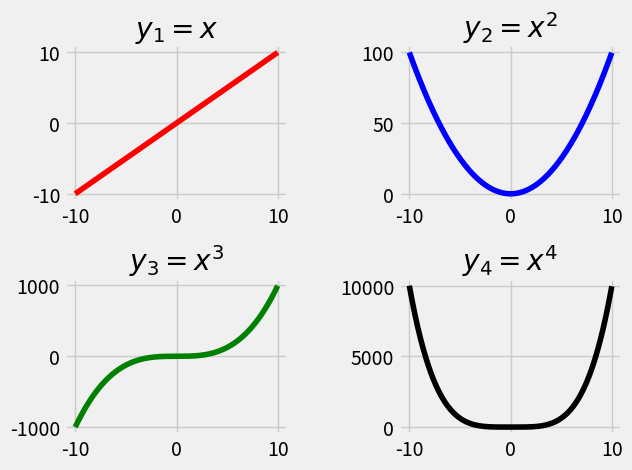

Python code for this plot:
# importing required modules
import matplotlib.pyplot as plt
import numpy as np

# function to generate coordinates


def create_plot(ptype):
	# setting the x-axis values
	x = np.arange(-10, 10, 0.01)

	# setting the y-axis values
	if ptype == 'linear':
		y = x
	elif ptype == 'quadratic':
		y = x**2
	elif ptype == 'cubic':
		y = x**3
	elif ptype == 'quartic':
		y = x**4

	return (x, y)


# setting a style to use
plt.style.use('fivethirtyeight')

# create a figure
fig = plt.figure()

# define subplots and their positions in figure
plt1 = fig.add_subplot(221)
plt2 = fig.add_subplot(222)
plt3 = fig.add_subplot(223)
plt4 = fig.add_subplot(224)

# plotting points on each subplot
x, y = create_plot('linear')
plt1.plot(x, y, color='r')
plt1.set_title('$y_1 = x$')

x, y = create_plot('quadratic')
plt2.plot(x, y, color='b')
plt2.set_title('$y_2 = x^2$')

x, y = create_plot('cubic')
plt3.plot(x, y, color='g')
plt3.set_title('$y_3 = x^3$')

x, y = create_plot('quartic')
plt4.plot(x, y, color='k')
plt4.set_title('$y_4 = x^4$')

# adjusting space between subplots
fig.subplots_adjust(hspace=.5, wspace=0.5)

# function to show the plot
plt.show()
